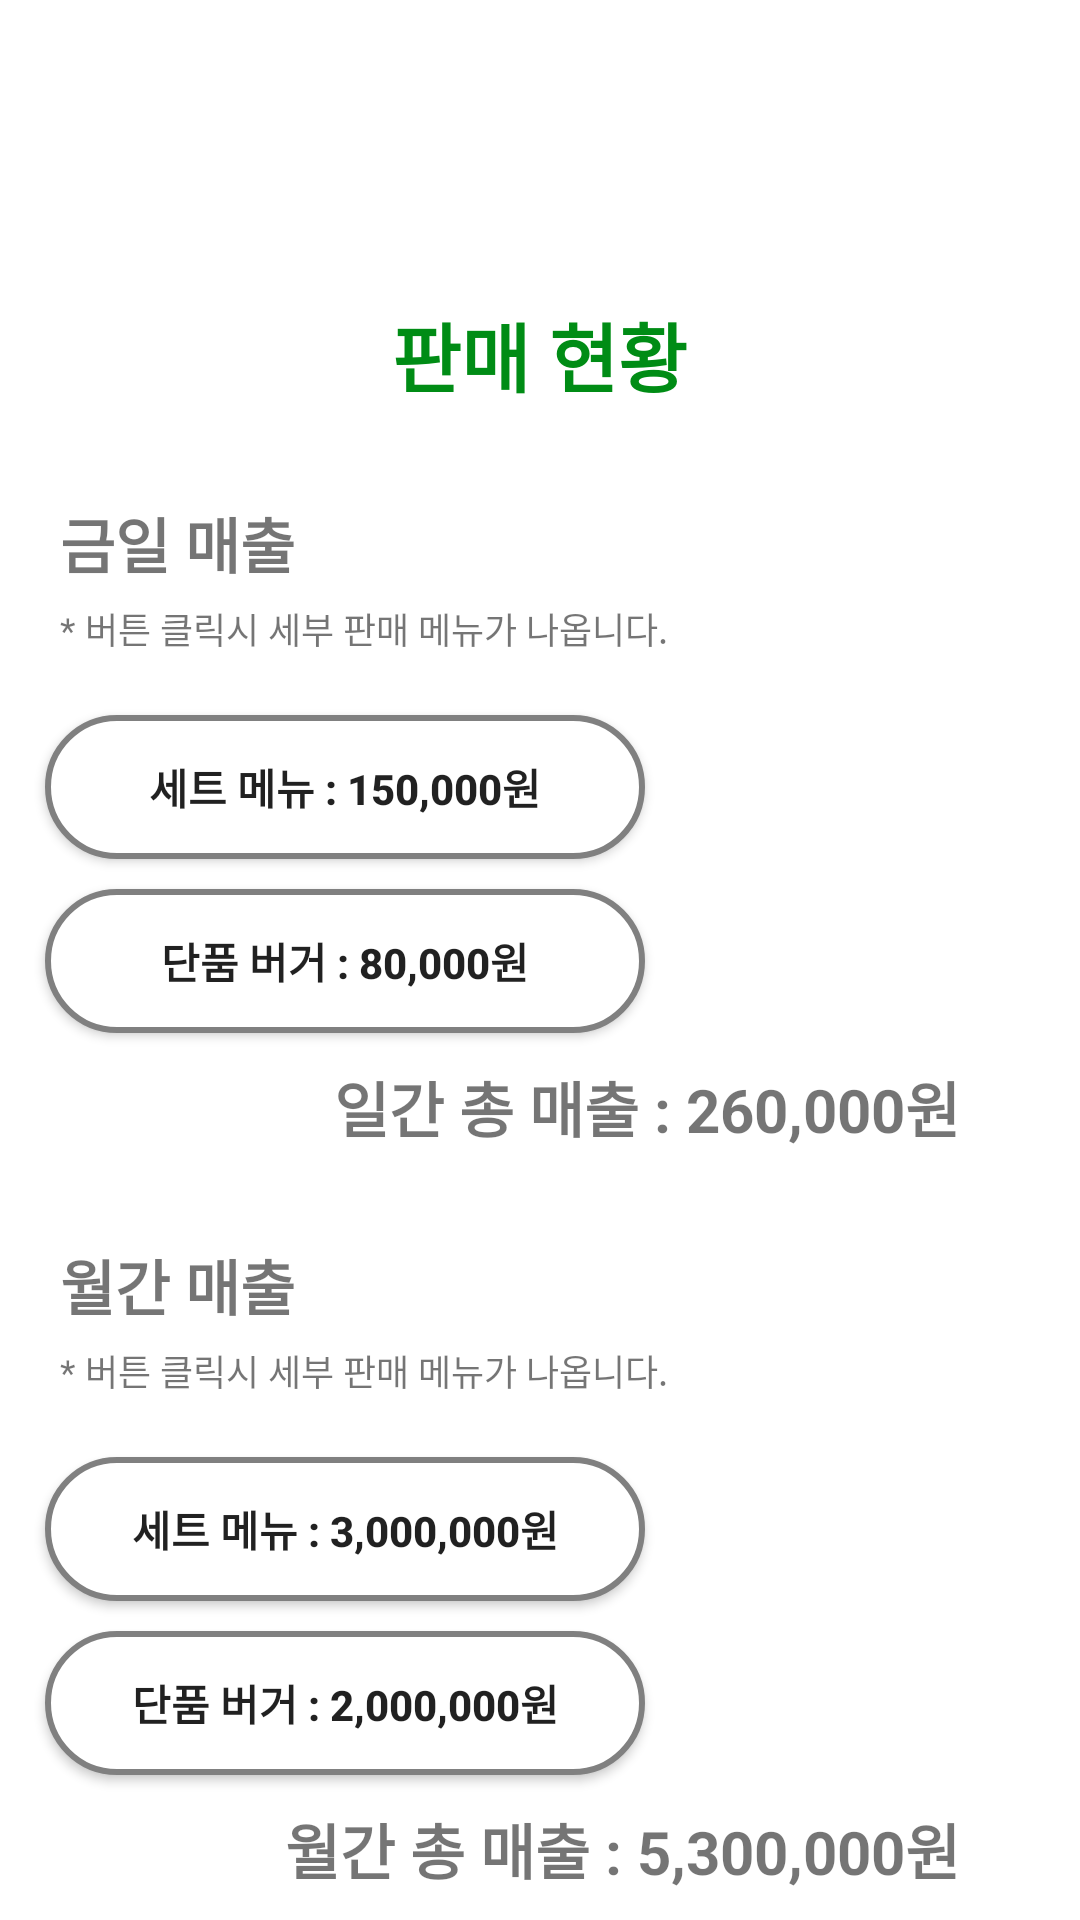

Here is an Android app screen rendered from its layout file. Give the layout XML and the strings, colors and styles it references.
<!-- AndroidManifest.xml: application theme Theme.Subway_kiosk -->
<!-- res/layout/manager_sale.xml -->
<?xml version="1.0" encoding="utf-8"?>
<LinearLayout xmlns:android="http://schemas.android.com/apk/res/android"
    android:layout_width="match_parent"
    android:layout_height="match_parent"
    android:background="@color/white"
    android:orientation="vertical"
    >

    <ImageView
        android:layout_width="match_parent"
        android:layout_height="100dp"
        android:src="@drawable/subway_logo2"></ImageView>

    <TextView
        android:layout_width="wrap_content"
        android:layout_height="wrap_content"
        android:layout_gravity="center"
        android:layout_marginBottom="30dp"
        android:text="판매 현황"
        android:textColor="@color/subway_gr"
        android:textSize="25dp"
        android:textStyle="bold"></TextView>

    <LinearLayout
        android:layout_width="match_parent"
        android:layout_height="wrap_content"
        android:layout_marginHorizontal="10dp"
        android:layout_marginBottom="30dp"
        android:orientation="vertical">

        <TextView
            android:layout_width="wrap_content"
            android:layout_height="wrap_content"
            android:layout_marginLeft="10dp"
            android:text="금일 매출"
            android:textSize="20dp"
            android:textStyle="bold"
            android:layout_marginBottom="5dp"></TextView>

        <TextView
            android:layout_width="wrap_content"
            android:layout_height="wrap_content"
            android:layout_marginLeft="10dp"
            android:text="* 버튼 클릭시 세부 판매 메뉴가 나옵니다."
            android:textSize="12dp"
            android:layout_marginBottom="15dp"></TextView>

        <Button
            android:id="@+id/today_set_btn"
            android:layout_width="200dp"
            android:layout_height="wrap_content"
            android:layout_margin="5dp"
            android:background="@drawable/corner_button2"
            android:text="세트 메뉴 : 150,000원"
            android:textStyle="bold"></Button>

        <Button
            android:id="@+id/today_single_btn"
            android:layout_width="200dp"
            android:layout_height="wrap_content"
            android:layout_margin="5dp"
            android:background="@drawable/corner_button2"
            android:text="단품 버거 : 80,000원"
            android:textStyle="bold"></Button>


        <TextView
            android:id="@+id/today_total_tv"
            android:layout_width="wrap_content"
            android:layout_height="wrap_content"
            android:layout_gravity="right"
            android:layout_marginTop="5dp"
            android:layout_marginRight="30dp"
            android:text="일간 총 매출 : 260,000원"
            android:textSize="20dp"
            android:textStyle="bold"></TextView>
    </LinearLayout>

    <LinearLayout
        android:layout_width="match_parent"
        android:layout_height="wrap_content"
        android:layout_marginHorizontal="10dp"
        android:orientation="vertical">

        <TextView
            android:layout_width="wrap_content"
            android:layout_height="wrap_content"
            android:layout_marginLeft="10dp"
            android:text="월간 매출"
            android:textSize="20dp"
            android:textStyle="bold"
            android:layout_marginBottom="5dp"></TextView>

        <TextView
            android:layout_width="wrap_content"
            android:layout_height="wrap_content"
            android:layout_marginLeft="10dp"
            android:text="* 버튼 클릭시 세부 판매 메뉴가 나옵니다."
            android:textSize="12dp"
            android:layout_marginBottom="15dp"></TextView>

        <Button
            android:id="@+id/month_set_btn"
            android:layout_width="200dp"
            android:layout_height="wrap_content"
            android:layout_margin="5dp"
            android:background="@drawable/corner_button2"
            android:text="세트 메뉴 : 3,000,000원"
            android:textStyle="bold"></Button>

        <Button
            android:id="@+id/month_single_btn"
            android:layout_width="200dp"
            android:layout_height="wrap_content"
            android:layout_margin="5dp"
            android:background="@drawable/corner_button2"
            android:text="단품 버거 : 2,000,000원"
            android:textStyle="bold"></Button>


        <TextView
            android:id="@+id/month_total_tv"
            android:layout_width="wrap_content"
            android:layout_height="wrap_content"
            android:layout_gravity="right"
            android:layout_marginTop="5dp"
            android:layout_marginRight="30dp"
            android:text="월간 총 매출 : 5,300,000원"
            android:textSize="20dp"
            android:textStyle="bold"></TextView>
    </LinearLayout>


</LinearLayout>
<!-- resources referenced by this layout -->
<resources>
  <color name="subway_gr">#008C15</color>
  <color name="white">#FFFFFFFF</color>
  <!-- drawable corner_button2 (drawable) -->
  <?xml version="1.0" encoding="utf-8"?>
  <shape xmlns:android="http://schemas.android.com/apk/res/android">
      <solid
          android:color="@color/white">
      </solid>
      <stroke
          android:width="2dp"
          android:color="@color/gray">
      </stroke>
      <corners
          android:radius="30dp">
      </corners>
  </shape>
  <style name="Theme.Subway_kiosk" parent="Theme.AppCompat.Light">
          
          <item name="colorPrimary">@color/subway_gr</item>
          <item name="colorPrimaryVariant">@color/subway_gr</item>
          <item name="colorOnPrimary">@color/white</item>
          
          <item name="colorSecondary">@color/subway_yel</item>
          <item name="colorSecondaryVariant">@color/teal_700</item>
          <item name="colorOnSecondary">@color/black</item>
          
          <item name="android:statusBarColor">?attr/colorPrimaryVariant</item>
          
          <item name="windowActionBar">false</item>
          <item name="windowNoTitle">true</item>
      </style>
  <color name="gray">#808080</color>
  <color name="subway_yel">#FFC600</color>
  <color name="teal_700">#FF018786</color>
  <color name="black">#FF000000</color>
</resources>
